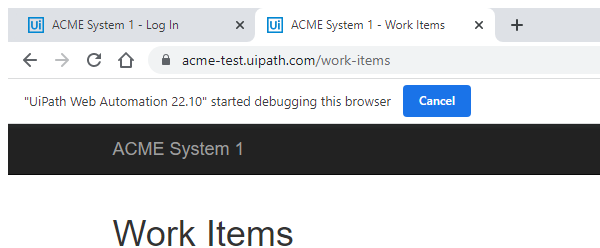
Task: Project to demonstrate the use of libraries in studio
Workflow: Logout

Step 1: Attach Browser 'ACME' in window 'ACME System 1 - Work Items' (chrome.exe)

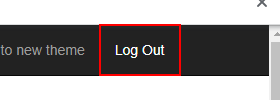
Step 2: click on the link 'Log Out'
